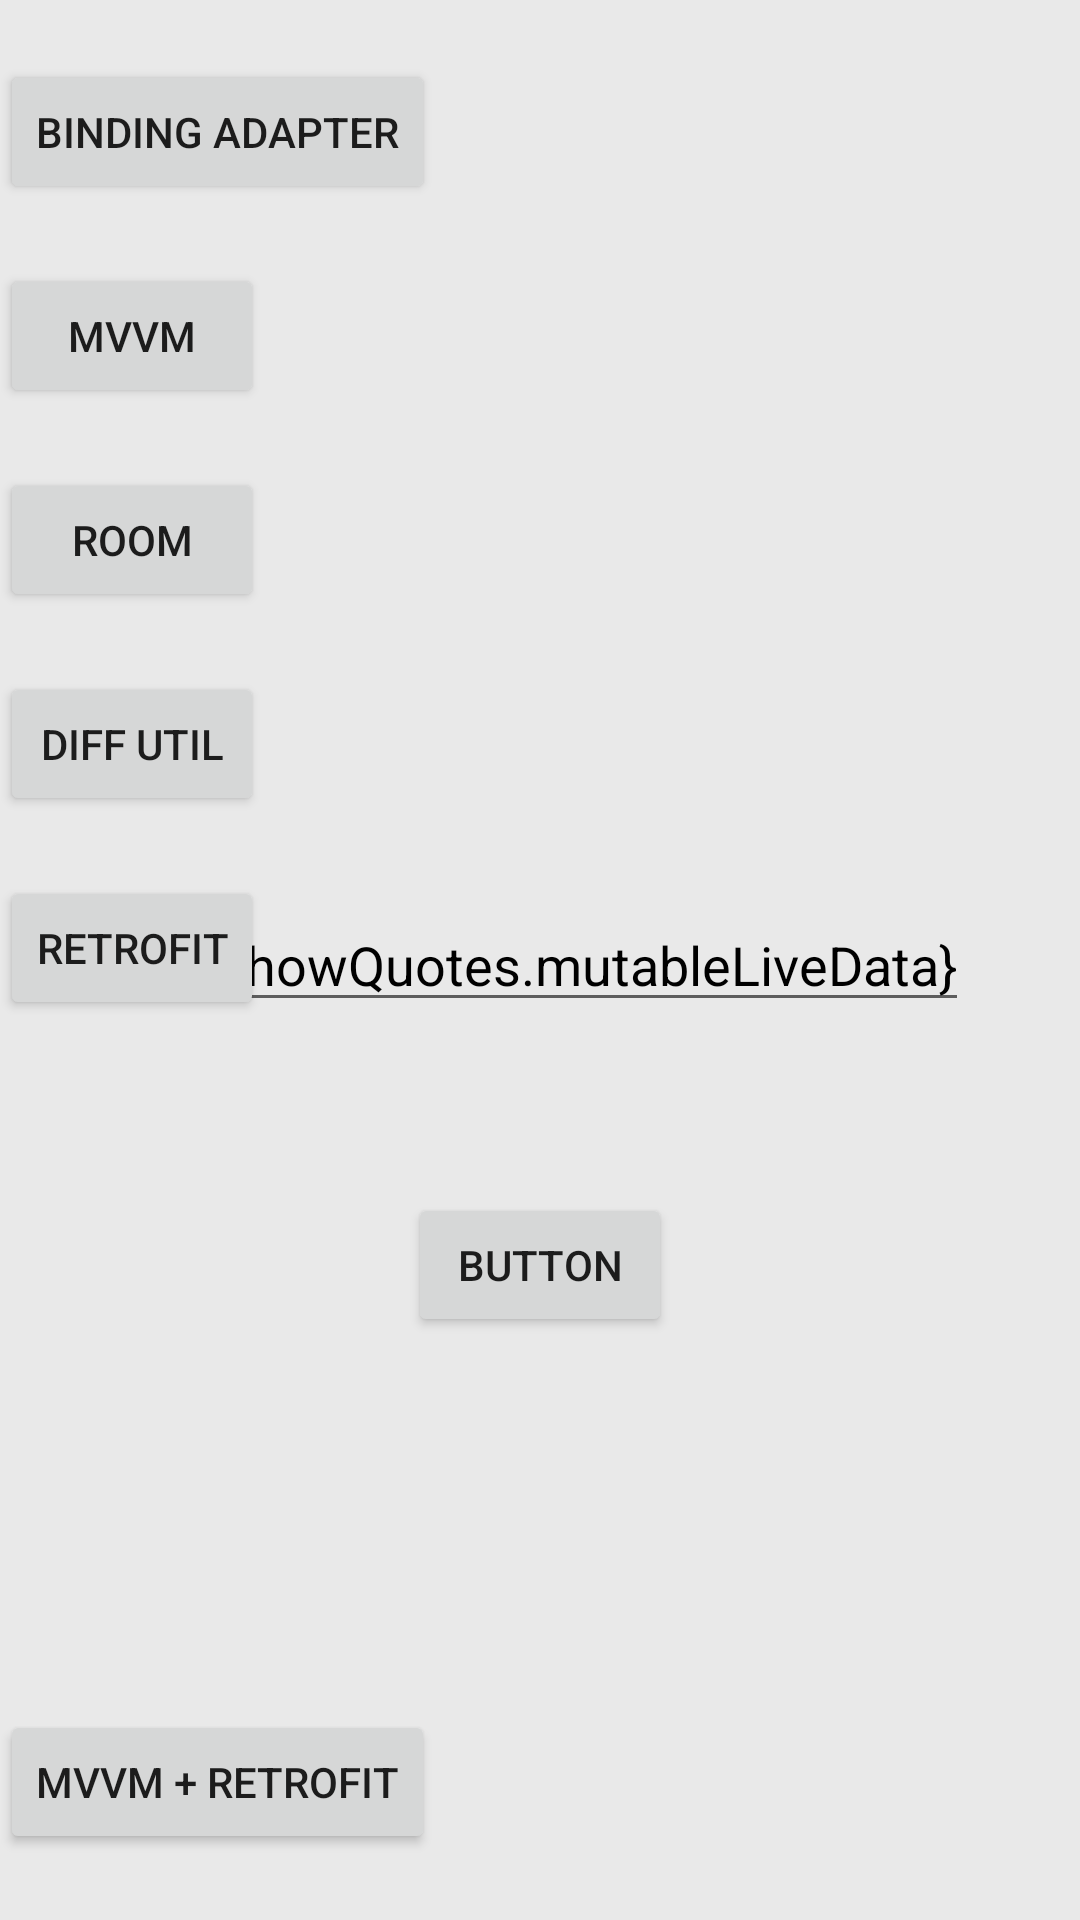

This screen was rendered from an Android layout file. Write that file and the resources it references.
<!-- AndroidManifest.xml: application theme Theme.AndroidArchitechture2 -->
<!-- res/layout/activity_main.xml -->
<?xml version="1.0" encoding="utf-8"?>
<layout xmlns:android="http://schemas.android.com/apk/res/android"
    xmlns:app="http://schemas.android.com/apk/res-auto"
    xmlns:tools="http://schemas.android.com/tools">

    <data>
        <variable
            name="showQuotes"
            type="com.example.androidarchitechture2.MainViewModel" />

    </data>

    <RelativeLayout
        android:layout_width="match_parent"
        android:layout_height="match_parent"
        android:background="#e9e9e9"
        tools:context=".MainActivity">

        <EditText
            android:layout_width="wrap_content"
            android:layout_marginTop="40dp"
            android:id="@+id/line1"
            android:textColor="@color/black"
            android:text="@={showQuotes.mutableLiveData}"
            android:layout_centerInParent="true"
            android:layout_height="wrap_content"/>

        <TextView
            android:layout_width="wrap_content"
            android:layout_marginTop="20sp"
            android:layout_below="@+id/line1"
            android:text="@{showQuotes.mutableLiveData}"
            android:textColor="@color/black"
            android:textSize="20sp"
            android:id="@+id/text"
            android:layout_centerInParent="true"
            android:layout_height="wrap_content"/>

        <Button
            android:layout_width="wrap_content"
            android:text="Button"
            android:onClick="@{() -> showQuotes.getChange()}"
            android:layout_marginTop="10sp"
            android:layout_centerInParent="true"
            android:layout_below="@+id/text"
            android:layout_height="wrap_content"/>

        <Button
            android:layout_width="wrap_content"
            android:onClick="bindingAdapter"
            android:layout_marginTop="20sp"
            android:text="Binding Adapter"
            android:id="@+id/buttonPanel"
            android:layout_height="wrap_content"/>

        <Button
            android:layout_width="wrap_content"
            android:layout_below="@+id/buttonPanel"
            android:layout_marginTop="20sp"
            android:text="MVVM"
            android:id="@+id/kktm"
            android:onClick="mvvmActivity"
            android:layout_height="wrap_content"/>

        <Button
            android:layout_width="wrap_content"
            android:layout_below="@+id/kktm"
            android:layout_marginTop="20sp"
            android:text="Room"
            android:id="@+id/room"
            android:onClick="roomActivity"
            android:layout_height="wrap_content"/>

        <Button
            android:layout_width="wrap_content"
            android:layout_below="@+id/room"
            android:layout_marginTop="20sp"
            android:text="Diff Util"
            android:id="@+id/diff"
            android:onClick="diffUtil"
            android:layout_height="wrap_content"/>

        <Button
            android:layout_width="wrap_content"
            android:layout_below="@+id/diff"
            android:layout_marginTop="20sp"
            android:text="Retrofit"
            android:id="@+id/retrofit"
            android:onClick="retrofit"
            android:layout_height="wrap_content"/>

        <Button
            android:layout_width="wrap_content"
            android:layout_below="@+id/retrofit"
            android:text="MVVM + Retrofit"
            android:id="@+id/mvvmRetrofit"
            android:layout_marginTop="230dp"
            android:layout_height="wrap_content"/>


    </RelativeLayout>
</layout>
<!-- resources referenced by this layout -->
<resources>
  <style name="Theme.AndroidArchitechture2" parent="Theme.MaterialComponents.DayNight.DarkActionBar">
          
          <item name="colorPrimary">@color/purple_500</item>
          <item name="colorPrimaryVariant">@color/purple_700</item>
          <item name="colorOnPrimary">@color/white</item>
          
          <item name="colorSecondary">@color/teal_200</item>
          <item name="colorSecondaryVariant">@color/teal_700</item>
          <item name="colorOnSecondary">@color/black</item>
          
          <item name="android:statusBarColor">?attr/colorPrimaryVariant</item>
          
      </style>
  <!-- not gathered from this repository: default colours our renderer supplied (Android Studio template values) -->
  <color name="purple_500">#FF6200EE</color>
  <color name="purple_700">#FF3700B3</color>
  <color name="teal_200">#FF03DAC5</color>
  <color name="teal_700">#FF018786</color>
  <color name="black">#FF000000</color>
  <color name="white">#FFFFFFFF</color>
</resources>
